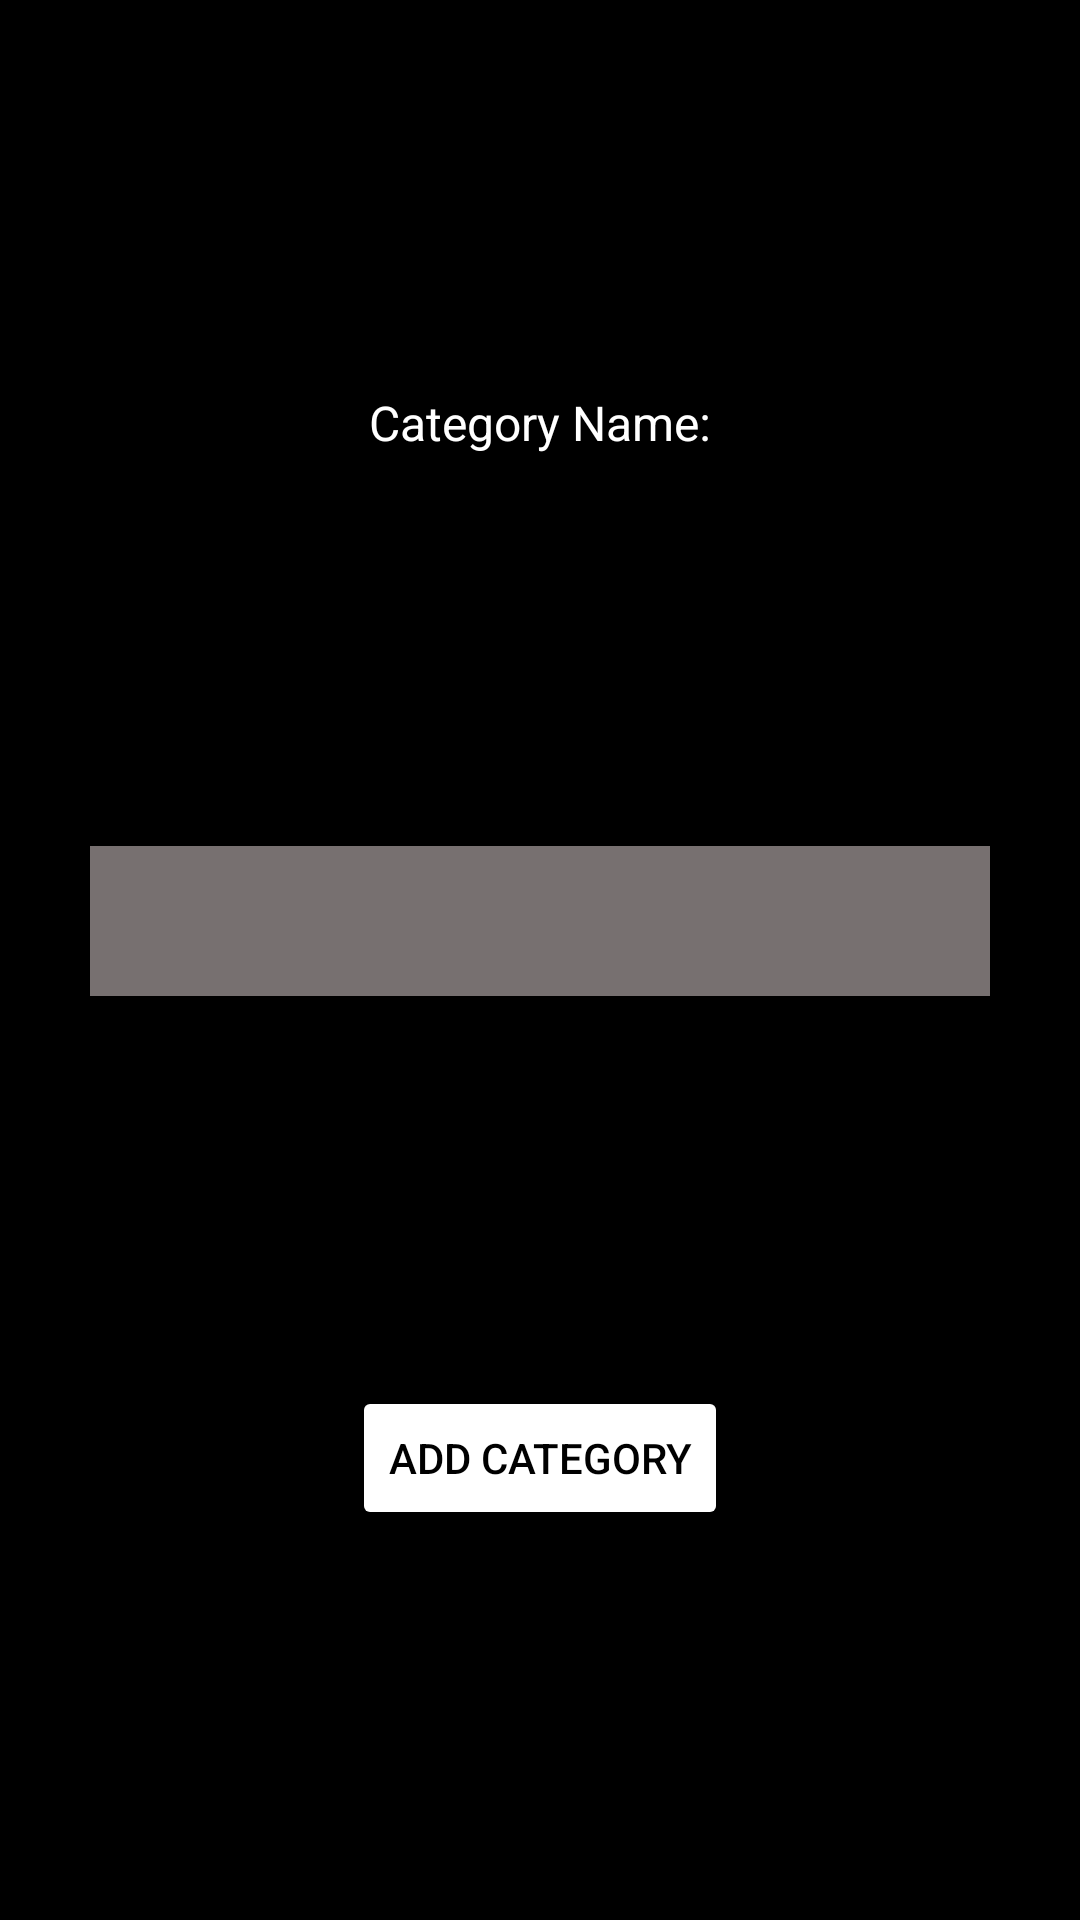

The Android layout XML behind this screen, and the referenced resources:
<!-- AndroidManifest.xml: application theme Theme.MaterialComponents.Light.NoActionBar -->
<!-- res/layout/activity_add_category.xml -->
<?xml version="1.0" encoding="utf-8"?>
<androidx.constraintlayout.widget.ConstraintLayout xmlns:android="http://schemas.android.com/apk/res/android"
    xmlns:app="http://schemas.android.com/apk/res-auto"
    xmlns:tools="http://schemas.android.com/tools"
    android:layout_width="match_parent"
    android:layout_height="match_parent"
    android:background="@color/black"
    tools:context=".admin.AddCategoryActivity">

    <TextView
        android:id="@+id/categoryNameTextView"
        android:layout_width="wrap_content"
        android:layout_height="wrap_content"
        android:text="Category Name:"
        android:textColor="@color/white"
        android:textSize="16sp"
        app:layout_constraintBottom_toTopOf="@id/categoryNameEditText"
        app:layout_constraintEnd_toEndOf="@id/categoryNameEditText"
        app:layout_constraintStart_toStartOf="@id/categoryNameEditText"
        app:layout_constraintTop_toTopOf="parent" />

    <EditText
        android:id="@+id/categoryNameEditText"
        android:layout_width="300dp"
        android:layout_height="50dp"
        android:ems="10"
        android:inputType="text"
        android:maxLines="1"
        android:textColor="@color/white"
        android:background="#777070"
        app:layout_constraintBottom_toTopOf="@id/update_category_btn"
        app:layout_constraintEnd_toEndOf="parent"
        app:layout_constraintStart_toStartOf="parent"
        app:layout_constraintTop_toBottomOf="@id/categoryNameTextView" />

    <Button
        android:id="@+id/update_category_btn"
        android:layout_width="wrap_content"
        android:layout_height="wrap_content"
        android:text="Add Category"
        android:textColor="@color/black"
        android:backgroundTint="@color/white"
        app:layout_constraintBottom_toBottomOf="parent"
        app:layout_constraintEnd_toEndOf="parent"
        app:layout_constraintStart_toStartOf="parent"
        app:layout_constraintTop_toBottomOf="@id/categoryNameEditText" />

</androidx.constraintlayout.widget.ConstraintLayout>
<!-- resources referenced by this layout -->
<resources>

  <!-- not gathered from this repository: default colours our renderer supplied (Android Studio template values) -->
  <color name="black">#FF000000</color>
  <color name="white">#FFFFFFFF</color>
</resources>
